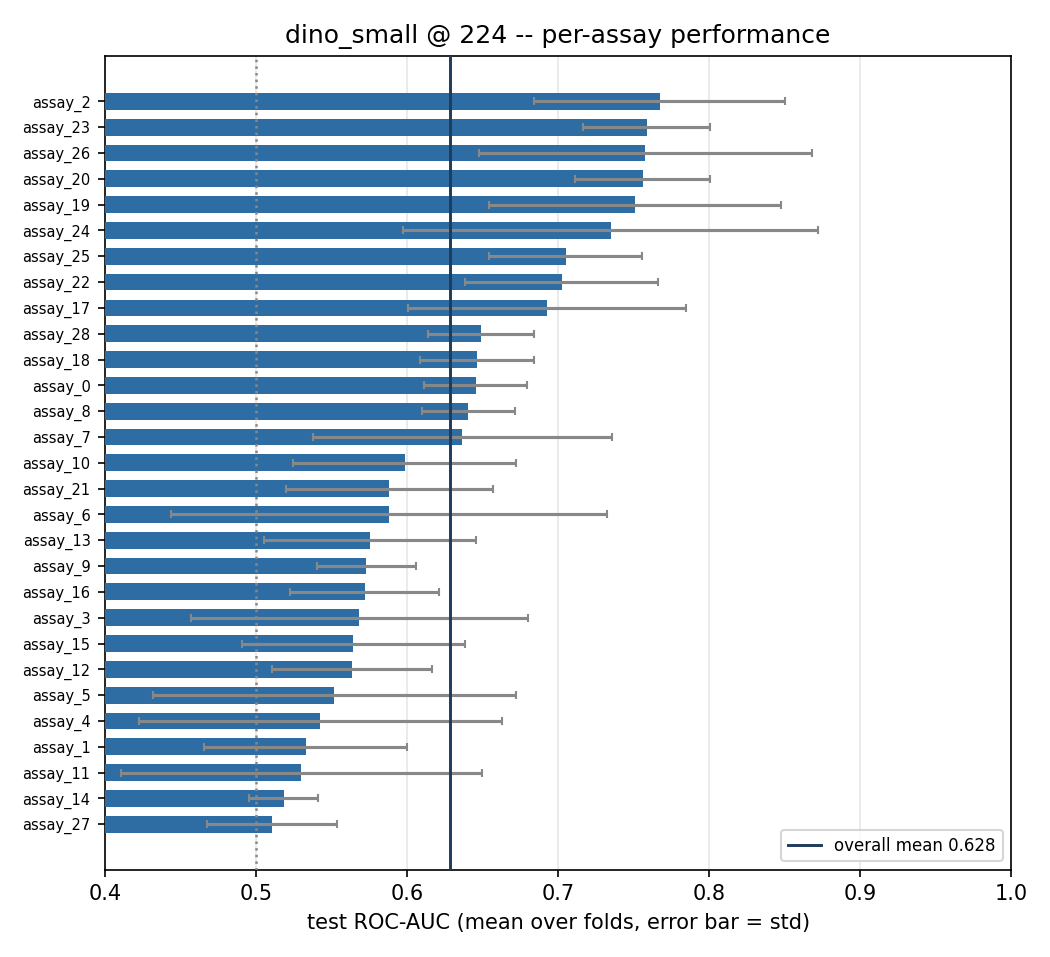

Source data for this figure (header and first rows):
, fold0, fold1, fold2, fold3, fold4, fold5, mean, std
assay_2, 0.6049, 0.8262, 0.8232, 0.8015, 0.7868, 0.7616, 0.7674, 0.08313
assay_23, 0.7011, 0.7134, 0.7848, 0.7979, 0.7589, 0.7953, 0.7586, 0.04226
assay_26, 0.9417, 0.6395, 0.7954, 0.7413, 0.7778, 0.6518, 0.7579, 0.1106
assay_20, 0.6773, 0.7649, 0.7876, 0.7882, 0.7874, 0.7302, 0.7559, 0.04466
assay_19, 0.7547, 0.9203, 0.6844, 0.7885, 0.7075, 0.6496, 0.7508, 0.09664
assay_24, 0.7126, 0.7157, 0.7194, 0.6549, 0.6067, 1.0, 0.7349, 0.1373
assay_25, 0.6316, 0.7092, 0.6587, 0.7275, 0.7384, 0.7656, 0.7051, 0.05067
assay_22, 0.6065, 0.6733, 0.6828, 0.7043, 0.7776, 0.7692, 0.7023, 0.0641
assay_17, 0.5652, 0.7772, 0.6621, 0.7802, 0.7573, 0.6145, 0.6927, 0.09196
assay_28, 0.6144, 0.6241, 0.6809, 0.6332, 0.6375, 0.7035, 0.6489, 0.03517
assay_18, 0.6385, 0.5964, 0.6555, 0.6171, 0.7017, 0.6694, 0.6464, 0.03764
assay_0, 0.68, 0.6365, 0.5986, 0.6524, 0.685, 0.6195, 0.6453, 0.03393
assay_8, 0.6134, 0.6148, 0.6508, 0.6872, 0.661, 0.6158, 0.6405, 0.0307
assay_7, 0.5418, 0.6413, 0.51, 0.7237, 0.7651, 0.6381, 0.6367, 0.09914
assay_10, 0.5487, 0.5192, 0.6298, 0.7079, 0.5397, 0.6451, 0.5984, 0.07397
assay_21, 0.6521, 0.557, 0.5587, 0.626, 0.4805, 0.6556, 0.5883, 0.06855
assay_6, 0.7018, 0.6024, 0.463, 0.5455, 0.7992, 0.4167, 0.5881, 0.1446
assay_13, 0.537, 0.6625, 0.5056, 0.5433, 0.6667, 0.537, 0.5753, 0.07039
assay_9, 0.5377, 0.5686, 0.5444, 0.6146, 0.6113, 0.5617, 0.573, 0.03289
assay_16, 0.5486, 0.6462, 0.614, 0.5676, 0.5128, 0.542, 0.5719, 0.04949
assay_3, 0.4911, 0.6296, 0.5057, 0.4264, 0.6316, 0.725, 0.5682, 0.1117
assay_15, 0.6388, 0.4916, 0.5072, 0.6022, 0.65, 0.497, 0.5645, 0.07404
assay_12, 0.4892, 0.6212, 0.52, 0.6098, 0.5947, 0.5461, 0.5635, 0.05323
assay_5, 0.6872, 0.5, 0.5503, 0.7059, 0.4421, 0.4259, 0.5519, 0.1205
assay_4, 0.5923, 0.5235, 0.55, 0.744, 0.4286, 0.4167, 0.5425, 0.1203
assay_1, 0.5886, 0.5818, 0.4539, 0.5928, 0.448, 0.5317, 0.5328, 0.06715
assay_11, 0.566, 0.4197, 0.5873, 0.399, 0.4893, 0.7188, 0.53, 0.1193
assay_14, 0.529, 0.4744, 0.5351, 0.5311, 0.527, 0.5127, 0.5182, 0.02279
assay_27, 0.4448, 0.5215, 0.5281, 0.5731, 0.4868, 0.5077, 0.5103, 0.04299
